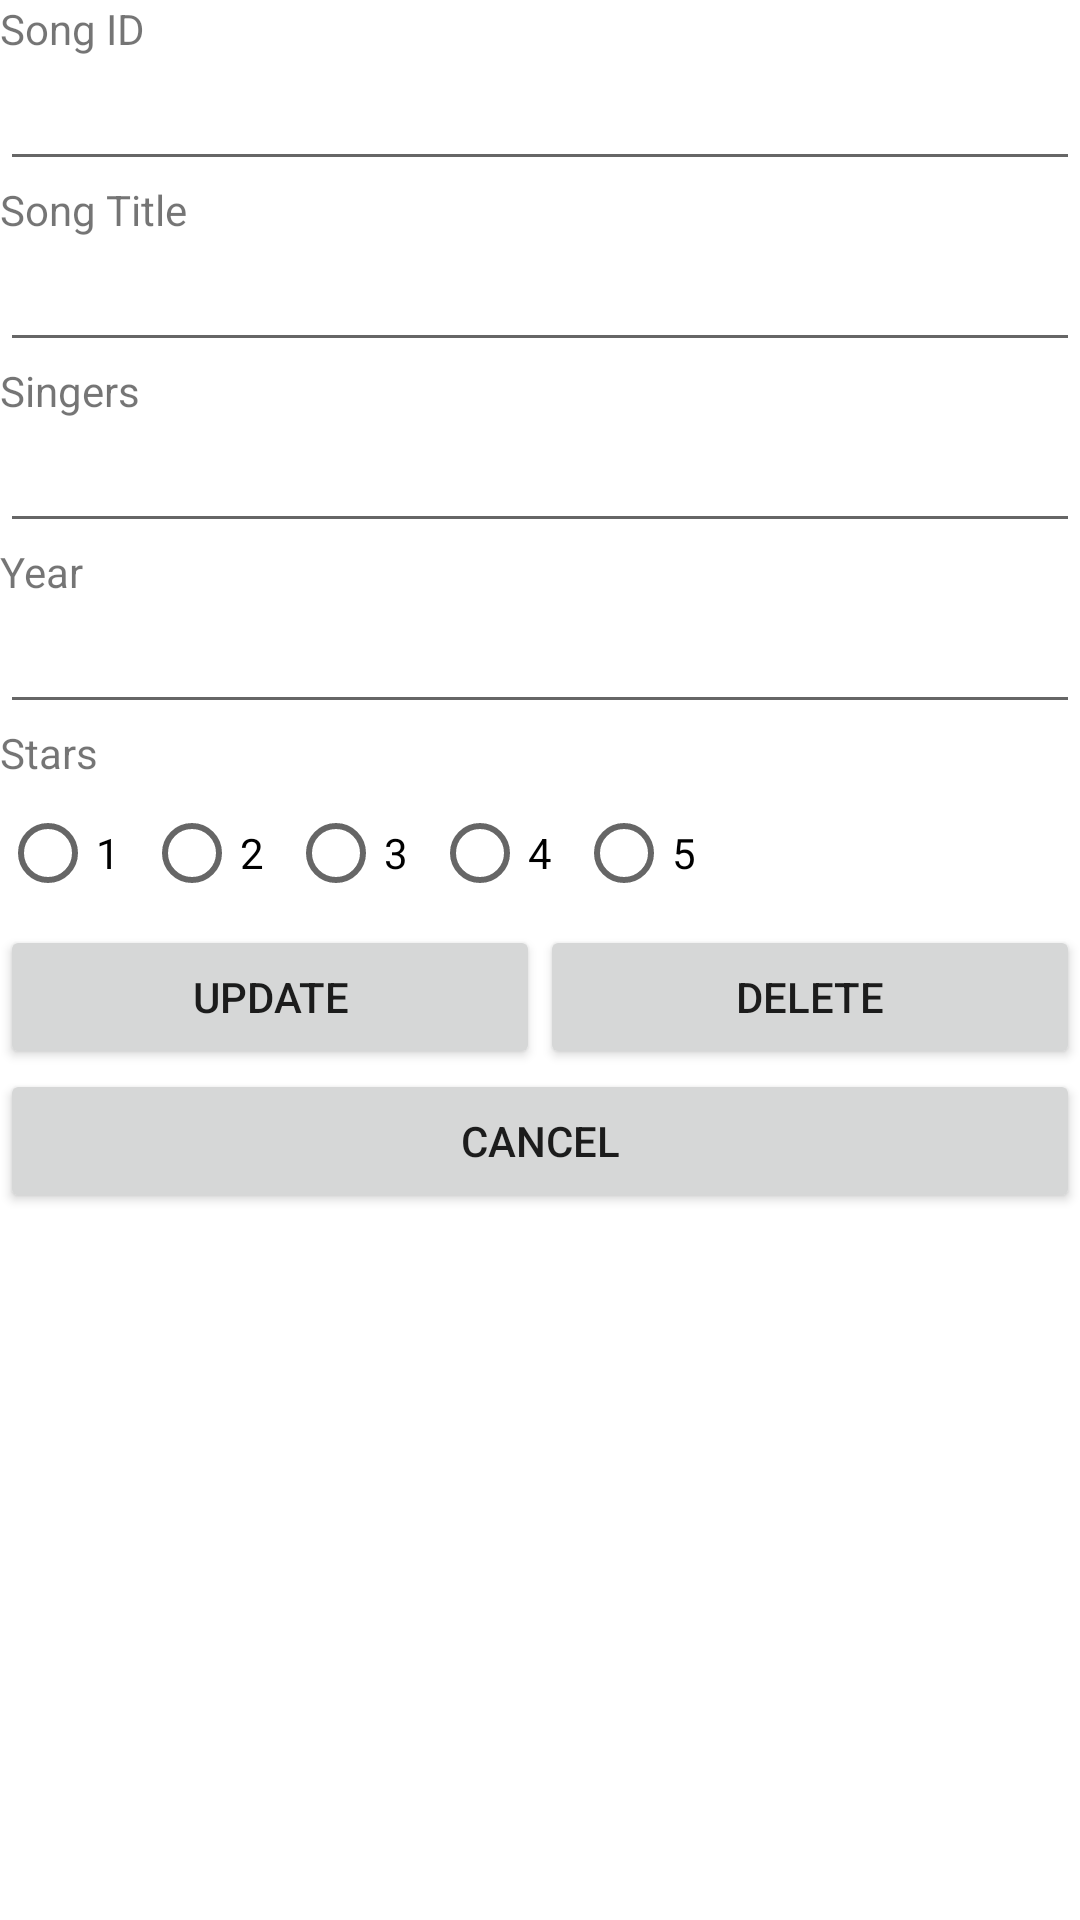

Produce the Android XML layout that renders to this screen, including the resource entries it uses.
<!-- AndroidManifest.xml: application theme Theme.NDPSongsCompilation -->
<!-- res/layout/activity_modify_song.xml -->
<?xml version="1.0" encoding="utf-8"?>
<LinearLayout xmlns:android="http://schemas.android.com/apk/res/android"
    xmlns:app="http://schemas.android.com/apk/res-auto"
    xmlns:tools="http://schemas.android.com/tools"
    android:layout_width="match_parent"
    android:layout_height="match_parent"
    android:orientation="vertical"
    tools:context=".MainActivity">

    <TextView
        android:id="@+id/tvID"
        android:layout_width="match_parent"
        android:layout_height="wrap_content"
        android:text="@string/id" />

    <EditText
        android:id="@+id/etID"
        android:layout_width="match_parent"
        android:layout_height="wrap_content"
        android:ems="10"
        android:inputType="textPersonName" />

    <TextView
        android:id="@+id/tvTitle"
        android:layout_width="match_parent"
        android:layout_height="wrap_content"
        android:text="@string/song" />

    <EditText
        android:id="@+id/etTitle"
        android:layout_width="match_parent"
        android:layout_height="wrap_content"
        android:ems="10"
        android:inputType="textPersonName" />

    <TextView
        android:id="@+id/tvSinger"
        android:layout_width="match_parent"
        android:layout_height="wrap_content"
        android:text="@string/singers" />

    <EditText
        android:id="@+id/etSinger"
        android:layout_width="match_parent"
        android:layout_height="wrap_content"
        android:ems="10"
        android:inputType="textPersonName" />

    <TextView
        android:id="@+id/tvYear"
        android:layout_width="match_parent"
        android:layout_height="wrap_content"
        android:text="@string/year" />

    <EditText
        android:id="@+id/etYear"
        android:layout_width="match_parent"
        android:layout_height="wrap_content"
        android:ems="10"
        android:inputType="textPersonName" />

    <TextView
        android:id="@+id/tvStars"
        android:layout_width="match_parent"
        android:layout_height="wrap_content"
        android:text="@string/stars" />

    <RadioGroup
        android:id="@+id/rgStars"
        android:layout_width="wrap_content"
        android:layout_height="wrap_content"
        android:orientation="horizontal">

        <RadioButton
            android:id="@+id/rb1"
            android:layout_width="wrap_content"
            android:layout_height="wrap_content"
            android:layout_weight="1"
            android:text="@string/one" />

        <RadioButton
            android:id="@+id/rb2"
            android:layout_width="wrap_content"
            android:layout_height="wrap_content"
            android:layout_weight="1"
            android:text="@string/two" />

        <RadioButton
            android:id="@+id/rb3"
            android:layout_width="wrap_content"
            android:layout_height="wrap_content"
            android:layout_weight="1"
            android:text="@string/three" />

        <RadioButton
            android:id="@+id/rb4"
            android:layout_width="wrap_content"
            android:layout_height="wrap_content"
            android:layout_weight="1"
            android:text="@string/four" />

        <RadioButton
            android:id="@+id/rb5"
            android:layout_width="wrap_content"
            android:layout_height="wrap_content"
            android:layout_weight="1"
            android:text="@string/five" />
    </RadioGroup>

    <LinearLayout
        android:layout_width="match_parent"
        android:layout_height="wrap_content"
        android:orientation="horizontal">

        <Button
            android:id="@+id/btnUpdate"
            android:layout_width="wrap_content"
            android:layout_height="wrap_content"
            android:layout_weight="1"
            android:text="@string/update" />

        <Button
            android:id="@+id/btnDelete"
            android:layout_width="wrap_content"
            android:layout_height="wrap_content"
            android:layout_weight="1"
            android:text="@string/delete" />

    </LinearLayout>

    <LinearLayout
        android:layout_width="match_parent"
        android:layout_height="match_parent"
        android:layout_weight="1">

        <Button
            android:id="@+id/btnCancel"
            android:layout_width="match_parent"
            android:layout_height="wrap_content"
            android:layout_weight="1"
            android:text="@string/cancel" />
    </LinearLayout>

</LinearLayout>
<!-- resources referenced by this layout -->
<resources>
  <string name="cancel">Cancel</string>
  <string name="delete">Delete</string>
  <string name="five">5</string>
  <string name="four">4</string>
  <string name="id">Song ID</string>
  <string name="one">1</string>
  <string name="singers">Singers</string>
  <string name="song">Song Title</string>
  <string name="stars">Stars</string>
  <string name="three">3</string>
  <string name="two">2</string>
  <string name="update">Update</string>
  <string name="year">Year</string>
  <style name="Theme.NDPSongsCompilation" parent="Theme.MaterialComponents.DayNight.DarkActionBar">
          
          <item name="colorPrimary">@color/purple_500</item>
          <item name="colorPrimaryVariant">@color/purple_700</item>
          <item name="colorOnPrimary">@color/white</item>
          
          <item name="colorSecondary">@color/teal_200</item>
          <item name="colorSecondaryVariant">@color/teal_700</item>
          <item name="colorOnSecondary">@color/black</item>
          
          <item name="android:statusBarColor" tools:targetApi="l">?attr/colorPrimaryVariant</item>
          
      </style>
  <!-- not gathered from this repository: default colours our renderer supplied (Android Studio template values) -->
  <color name="purple_500">#FF6200EE</color>
  <color name="purple_700">#FF3700B3</color>
  <color name="teal_200">#FF03DAC5</color>
  <color name="teal_700">#FF018786</color>
  <color name="black">#FF000000</color>
  <color name="white">#FFFFFFFF</color>
</resources>
